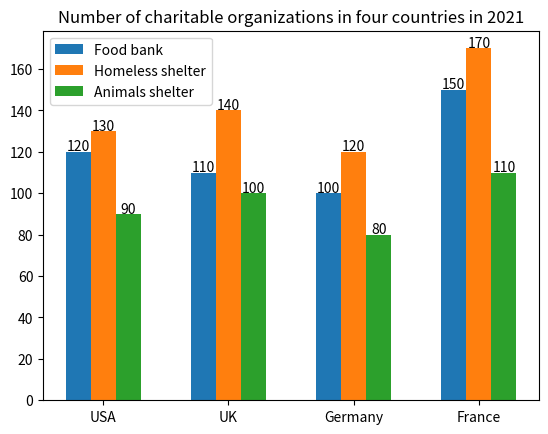

This chart was generated by the following Python code: (Note: this script raises an exception after producing the figure.)

import matplotlib.pyplot as plt
import numpy as np

fig, ax = plt.subplots()
x = np.arange(4)
y1 = [120, 110, 100, 150]
y2 = [130, 140, 120, 170]
y3 = [90, 100, 80, 110]
ax.bar(x - 0.2, y1, width=0.2, label="Food bank")
ax.bar(x, y2, width=0.2, label="Homeless shelter")
ax.bar(x + 0.2, y3, width=0.2, label="Animals shelter")
ax.set_xticks(x)
ax.set_xticklabels(["USA","UK","Germany","France"])
ax.legend()
ax.set_title("Number of charitable organizations in four countries in 2021")
for a,b in zip(x-0.2, y1):
    ax.annotate(str(b), xy=(a,b+0.5), ha='center')
for a,b in zip(x, y2):
    ax.annotate(str(b), xy=(a,b+0.5), ha='center')
for a,b in zip(x+0.2, y3):
    ax.annotate(str(b), xy=(a,b+0.5), ha='center')
plt.figure(figsize=(10,6))
plt.savefig('Bar Chart/png/118.png')
plt.tight_layout()
plt.clf()
